Photos from the image-classification dataset "COVID-19_Radiography_Dataset_split" in the GitHub repository cyrilmarat/Liora_Covid. Its 4 classes are: COVID-19, lung opacity, normal, viral pneumonia.

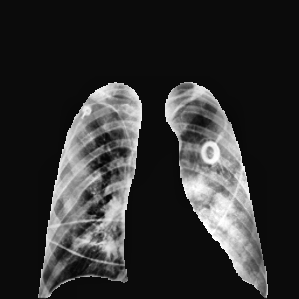
Label: lung opacity

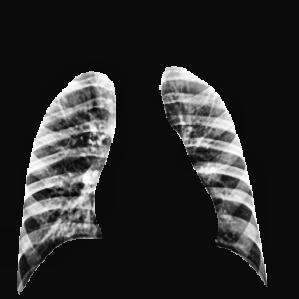
Label: normal

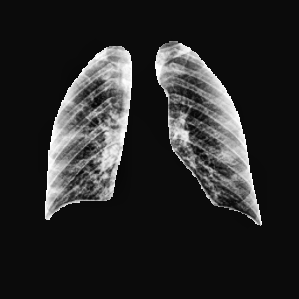
Label: COVID-19

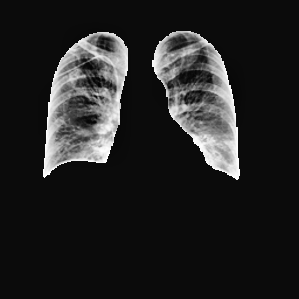
Label: lung opacity

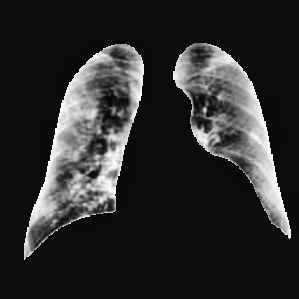
Label: COVID-19

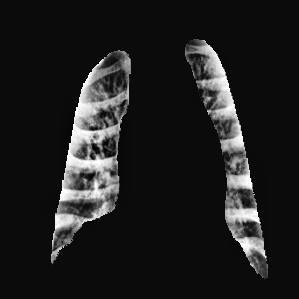
Label: viral pneumonia
